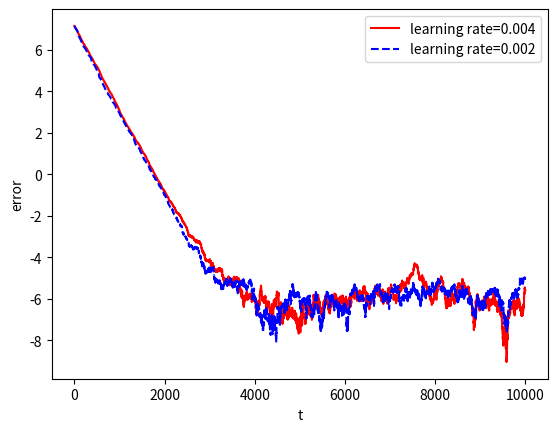

Source code (Python):
import matplotlib.pyplot as plt
import numpy as np

scale = 10000
mu = 0.002
the_t = np.ones(5) * 7
theta = np.transpose(the_t)
th_prev_t = np.random.normal(0, 1, 5)
th_prev = np.transpose([th_prev_t])
record = np.zeros(scale)
for times in range(scale):
    Xt = np.random.normal(0, 1, 5)
    X = np.transpose([Xt])
    w = np.random.normal(0, np.sqrt(0.1))
    y = np.dot(the_t, X) + w
    th_cur = th_prev + mu * (y - np.dot(th_prev_t, X)) * X
    error = np.linalg.norm(th_cur - theta)**2
    th_prev = th_cur
    th_prev_t = np.transpose(th_prev)
    record[times] = error

mu = 0.002
record2 = np.zeros(scale)
th_prev_t = np.random.normal(0, 1, 5)
th_prev = np.transpose([th_prev_t])
for times in range(scale):
    Xt = np.random.normal(0, 1, 5)
    X = np.transpose([Xt])
    w = np.random.normal(0, np.sqrt(0.1))
    y = np.dot(the_t, X) + w
    th_cur = th_prev + mu * (y - np.dot(th_prev_t, X)) * X
    error = np.linalg.norm(th_cur - theta)**2
    th_prev = th_cur
    th_prev_t = np.transpose(th_prev)
    record2[times] = error

plt.figure()
plt.xlabel('t')
plt.ylabel('error')
# plt.plot(record, color='red', label='learning rate=0.004')
# plt.plot(record2, color='blue', linestyle='--', label='learning rate=0.002')
plt.plot(np.log(record), color='red', label='learning rate=0.004')
log1, log2 = np.log(record), np.log(record2)
print(np.average(log1[6000:10000]), np.average(log2[6000:10000]))
plt.plot(np.log(record2), color='blue', linestyle='--', label='learning rate=0.002')
plt.legend(loc='upper right')
plt.show()